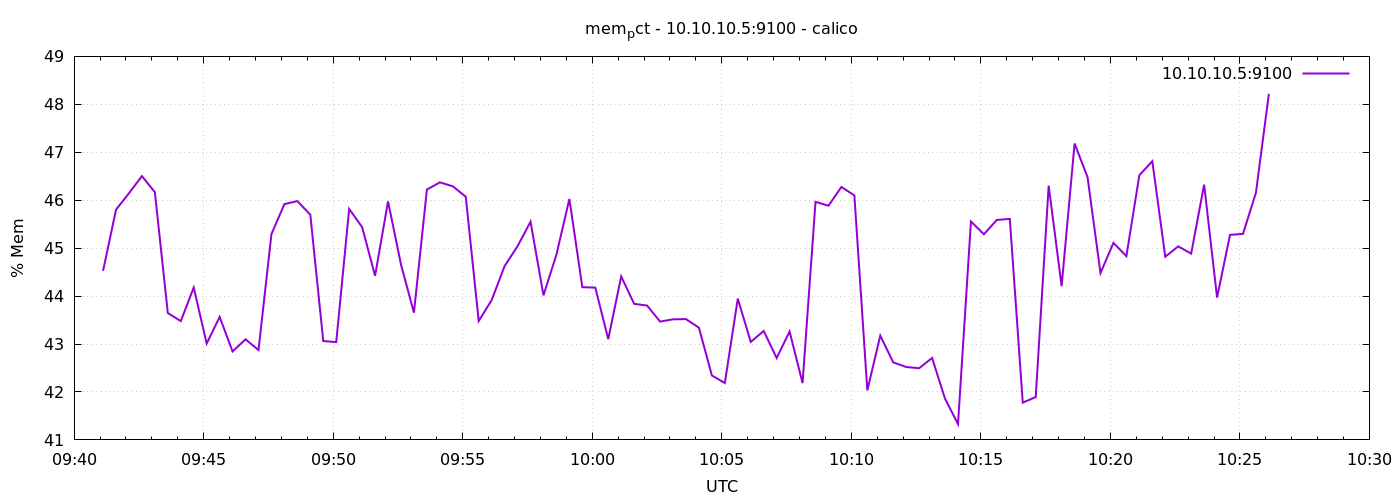

Source data for this figure (header and first rows):
1776850867	44.52461109531718
1776850897	45.8
1776850927	46.14
1776850957	46.5
1776850987	46.17
1776851017	43.65
1776851047	43.48
1776851077	44.18
1776851107	43.01
1776851137	43.56
1776851167	42.85
1776851197	43.1
1776851227	42.87
1776851257	45.29
1776851287	45.92
1776851317	45.98
1776851347	45.7
1776851377	43.06
1776851407	43.04
1776851437	45.82
1776851467	45.44
1776851497	44.42
1776851527	45.97
1776851557	44.66
1776851587	43.65
1776851617	46.22
1776851647	46.37
1776851677	46.29
1776851707	46.07
1776851737	43.48
1776851767	43.92
1776851797	44.63
1776851827	45.04
1776851857	45.55
1776851887	44.02
1776851917	44.87
1776851947	46.03
1776851977	44.19
1776852007	44.18
1776852037	43.1
1776852067	44.41
1776852097	43.84
1776852127	43.8
1776852157	43.47
1776852187	43.51
1776852217	43.52
1776852247	43.34
1776852277	42.34
1776852307	42.19
1776852337	43.95
1776852367	43.04
1776852397	43.27
1776852427	42.71
1776852457	43.26
1776852487	42.18
1776852517	45.97
1776852547	45.88
1776852577	46.28
1776852607	46.1
1776852637	42.03
1776852667	43.18
... 30 more rows
